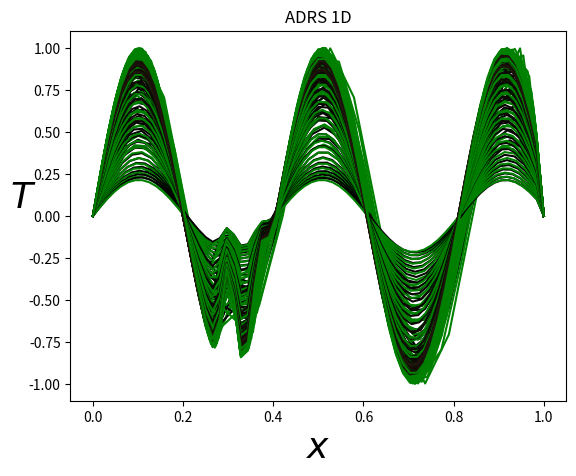
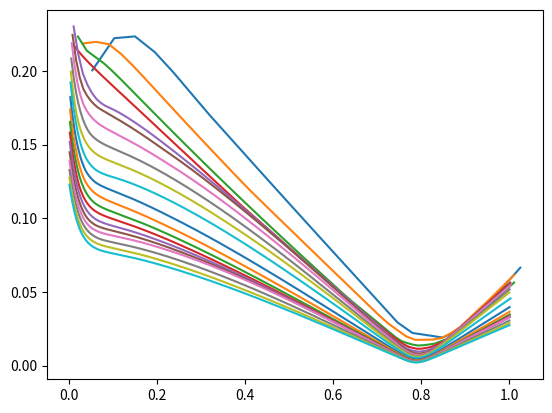
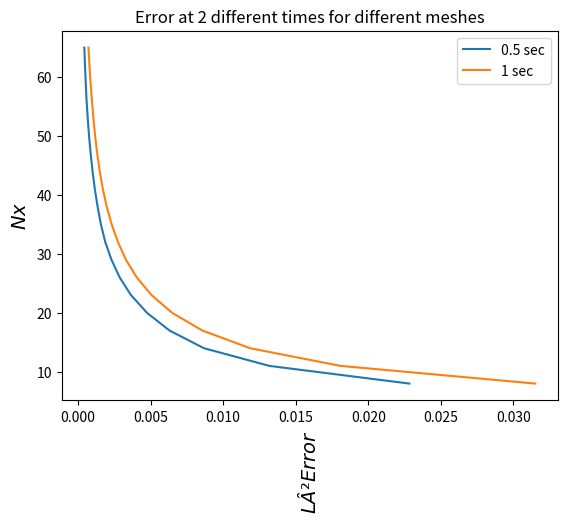

These charts were generated, in order, by the following Python code:
import math
import numpy as np
import matplotlib.pyplot as plt


def fex(NX,dx,time):
    omega=2*math.pi*0.1
    F = np.zeros((NX))
    Tex = np.zeros((NX)) #np.sin(2*np.pi*x)
    Text = np.zeros((NX)) #np.sin(2*np.pi*x)
    Texx = np.zeros((NX)) #np.sin(2*np.pi*x)
    for j in range (1,NX-1):
        v=(np.exp(-1000*((j-NX/3)/NX)**2)+np.exp(-10*np.exp(-1000*((j-NX/3)/NX)**2)))\
            *np.sin(5*j*math.pi/NX)
        Tex[j] = np.sin(omega*math.pi*time)*v
        Text[j] = omega*math.pi*np.cos(omega*math.pi*time)*v
        
    for j in range (1,NX-1):
        Texx[j]=(Tex[j+1]-Tex[j-1])/(2*dx)  #np.cos(j*math.pi/NX)*math.pi/NX  
        Txx=(Tex[j+1]-2*Tex[j]+Tex[j-1])/(dx**2)  #-np.sin(j*math.pi/NX)*(math.pi/NX)**2    #
        F[j]=V*Texx[j]-K*Txx+lamda*Tex[j]+Text[j]
    return F,Tex,Texx

#u,t = -V u,x + k u,xx  -lamda u + f

# PHYSICAL PARAMETERS
K = 0.1     #Diffusion coefficient
L = 1.0     #Domain size
Time = 1.  #Integration time


V=1
lamda=1

# NUMERICAL PARAMETERS
NX = 5  #Number of grid points
NT = 10000   #Number of time steps max
ifre=100  #plot every ifre time iterations
eps=0.001     #relative convergence ratio
niter_refinement=20      #niter different calculations with variable mesh size

irk_max=4
alpha=np.zeros(irk_max)
for irk in range(irk_max):
    alpha[irk]=1/(irk_max-irk)
    #print(alpha[irk])
# if(irk_max==3):
#     alpha[0]=0.333
#     alpha[1]=0.5
#     alpha[2]=1

error=np.zeros((niter_refinement))

NX_tab=[]
Err_tab1=[]
Err_tab2=[]

for iter in range (niter_refinement):
    NX=NX+3
    NX_tab.append(NX)
    
    dx = L/(NX-1)                 #Grid step (space)
    dt = dx**2/(V*dx+K+dx**2)   #Grid step (time)  condition CFL de stabilite 10.4.5
    print("Nbre points in space, Time step:",dx,dt)

    ### MAIN PROGRAM ###

    # Initialisation
    x = np.linspace(0.0,1.0,NX)
    T = np.zeros((NX)) #np.sin(2*np.pi*x)
    F = np.zeros((NX))
    rest = []

    plt.figure(1)


    # Main loop en temps
    #for n in range(0,NT):
    n=0
    res=1
    res0=1
    time=0
    time_total=1
    time_tab=[]
    while(time<time_total): #n<NT and res/res0>eps):
        n+=1
        F,Tex,Texx=fex(NX,dx,time)
                        
        dt = dx**2/(V*dx+2*K+abs(np.max(F))*dx**2)   #Grid step (time)  condition CFL de stabilite 10.4.5
        time+=dt
        time_tab.append(time)
        
        T0=T.copy()

        for irk in range(irk_max):
        #discretization of the advection/diffusion/reaction/source equation
            res=0
            for j in range (1, NX-1):
                xnu=K+0.5*dx*abs(V) 
                Tx=(T[j+1]-T[j-1])/(2*dx)
                Txx=(T[j-1]-2*T[j]+T[j+1])/(dx**2)
                RHS = dt*(-V*Tx+xnu*Txx-lamda*T[j]+F[j])
                res+=abs(RHS)
                T[j] = T0[j] + RHS*alpha[irk]

        if (n == 1 ):
            res0=res
        rest.append(res)
    #Plot every ifre time steps
        if (n%ifre == 0 or (res/(res0+1.e-10))<eps):
            print("iteration, residual:",n,res)
            plotlabel = "t = %1.2f" %(n * dt)
            plt.plot(x,T, label=plotlabel,color = plt.get_cmap('copper')(float(n)/NT))
            plt.plot(x,Tex, label=plotlabel,color = "green")              
            plt.xlabel(u'$x$', fontsize=26)
            plt.ylabel(u'$T$', fontsize=26, rotation=0)
            plt.title(u'ADRS 1D')
            #plt.legend()
               
        err=np.dot(T-Tex,T-Tex)*dx
        errh1=0
        for j in range (1,NX-1):
            errh1+=dx*(Texx[j]-(T[j+1]-T[j-1])/(2*dx))**2
           
        error[iter]=np.sqrt(err)/NX
        #print('norm error=',error[iter])

        if(abs(time-0.5)<dt*0.5):
            Err_tab1.append(error[iter])

    Err_tab2.append(error[iter])

    
    plt.figure(2)
    plt.plot(np.array(time_tab),rest)

plt.figure(3)
NX_tab=np.array(NX_tab)
Err_tab1=np.array(Err_tab1)
Err_tab2=np.array(Err_tab2)
print(len(NX_tab),len(Err_tab1),len(Err_tab2))

plt.plot(Err_tab1,NX_tab,label="0.5 sec")
plt.plot(Err_tab2,NX_tab,label="1 sec")
plt.ylabel(u'$Nx$', fontsize=14)
plt.xlabel(u'$LÂ² Error$', fontsize=14, rotation=90)
plt.title(u'Error at 2 different times for different meshes')
plt.legend()
plt.show()

# plt.figure(3)
# plt.plot(x,Tex, label=plotlabel,color = plt.get_cmap('copper')(float(n)/NT))
